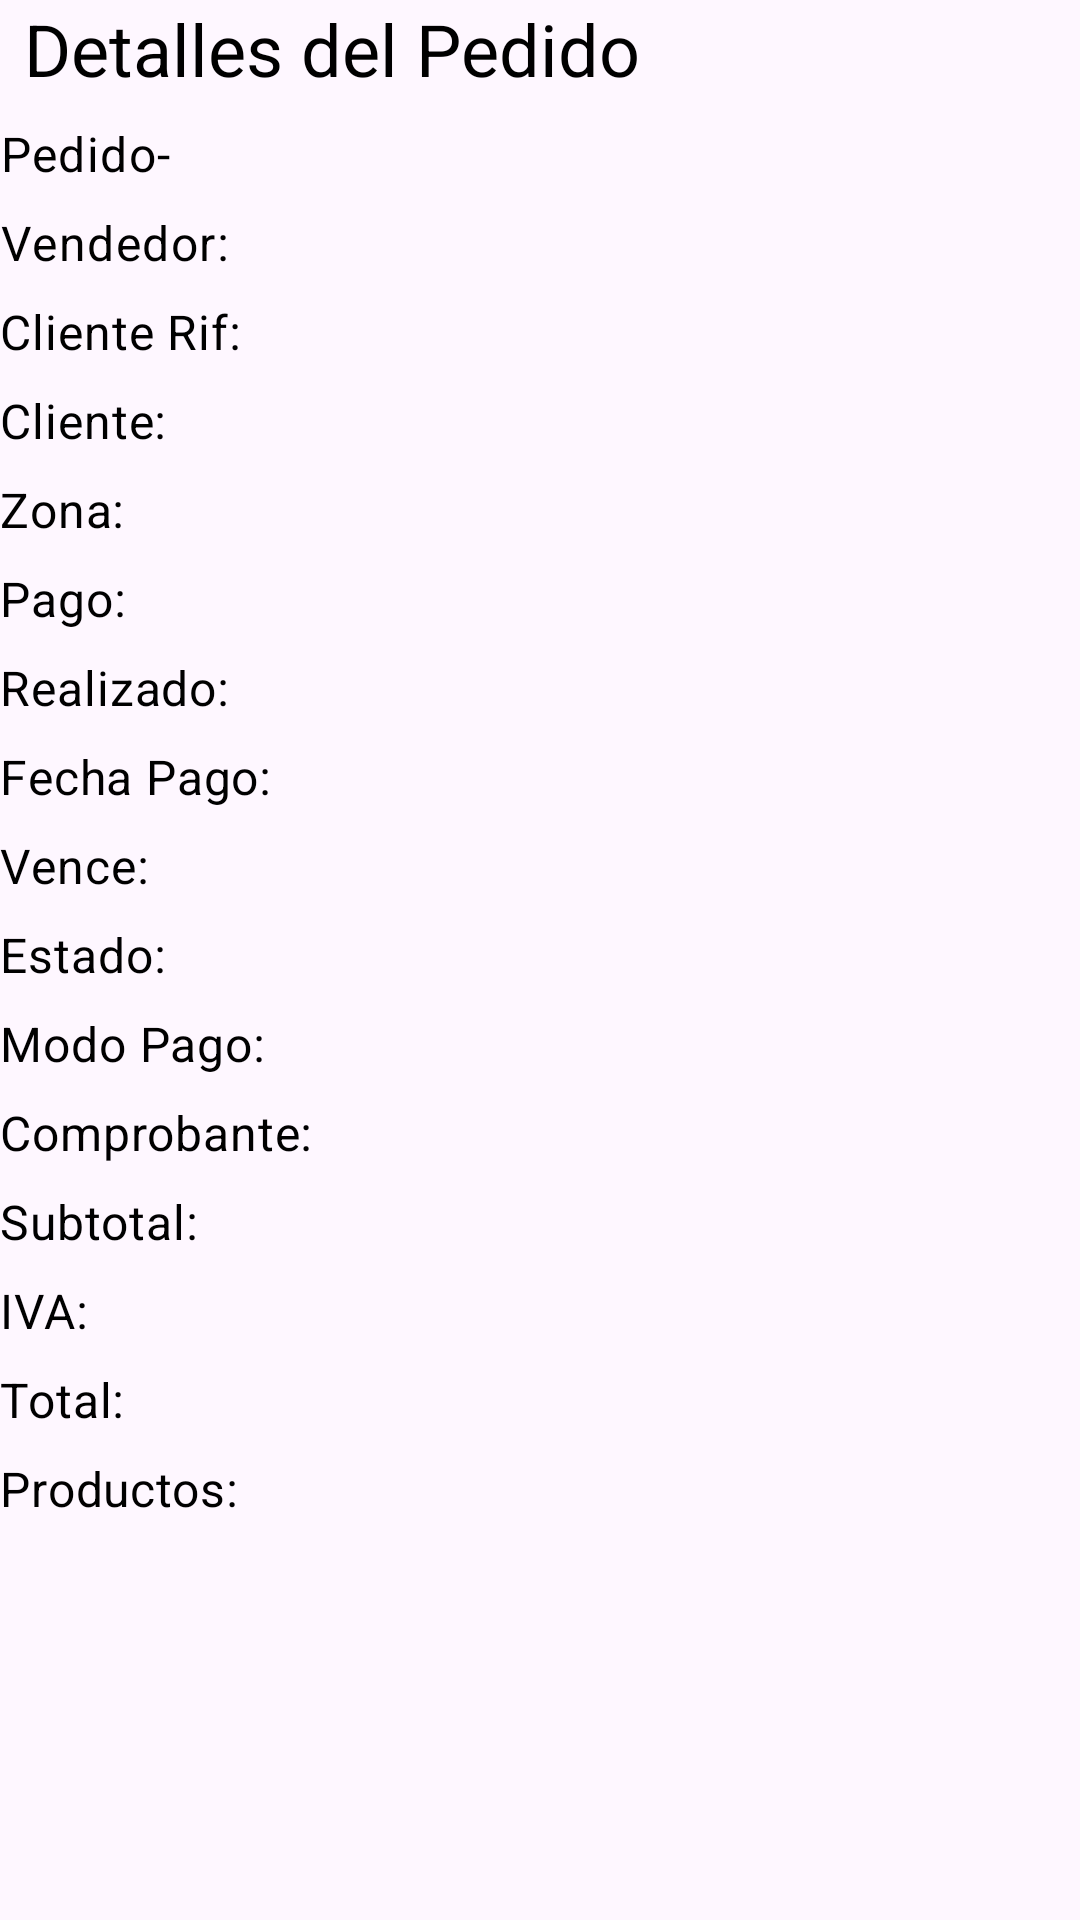

Here is an Android app screen rendered from its layout file. Give the layout XML and the strings, colors and styles it references.
<!-- AndroidManifest.xml: application theme Theme.Tesis_01 -->
<!-- res/layout/fragment_pedidos_detalles__dialog.xml -->
<?xml version="1.0" encoding="utf-8"?>
<androidx.appcompat.widget.LinearLayoutCompat xmlns:android="http://schemas.android.com/apk/res/android"
    xmlns:tools="http://schemas.android.com/tools"
    android:layout_width="match_parent"
    android:layout_height="match_parent"
    xmlns:app="http://schemas.android.com/apk/res-auto"
    android:orientation="vertical"
    android:background="?attr/colorSurface"
    tools:context=".Fragment_pedidosDetalles_Dialog">

    
    <LinearLayout
        android:layout_width="match_parent"
        android:layout_height="wrap_content"
        android:orientation="horizontal"
        android:gravity="center_vertical"
        android:paddingBottom="8dp">

        <TextView
            android:id="@+id/dialogTitle"
            android:layout_width="0dp"
            android:layout_height="wrap_content"
            android:layout_weight="1"
            android:paddingStart="8dp"
            android:text="Detalles del Pedido"
            android:textAppearance="?attr/textAppearanceHeadlineSmall"
            android:textColor="@color/black" />

        <ImageView
            android:id="@+id/closeDialog"
            android:layout_width="wrap_content"
            android:layout_height="wrap_content"
            android:src="@drawable/ic_close"
            android:contentDescription="Cerrar"
            android:padding="8dp" />


    </LinearLayout>

    
    <ScrollView
        android:layout_width="match_parent"
        android:layout_height="match_parent"
        android:layout_weight="1"
        android:backgroundTint="@color/design_default_color_background">

        <androidx.constraintlayout.widget.ConstraintLayout
            android:layout_width="match_parent"
            android:layout_height="match_parent">

            <LinearLayout
                android:id="@+id/linLay"
                android:layout_width="match_parent"
                android:layout_height="wrap_content"
                app:layout_constraintTop_toTopOf="parent"
                android:orientation="vertical">

                <TextView
                    android:id="@+id/pedidoId"
                    android:layout_width="match_parent"
                    android:layout_height="wrap_content"
                    android:paddingBottom="8dp"
                    android:text="Pedido- "
                    android:textAppearance="?attr/textAppearanceBodyLarge"
                    android:textColor="@color/black"
                    android:textSize="16sp" />

                <TextView
                    android:id="@+id/vendedor"
                    android:layout_width="match_parent"
                    android:layout_height="wrap_content"
                    android:paddingBottom="8dp"
                    android:text="Vendedor: "
                    android:textAppearance="?attr/textAppearanceBodyLarge"
                    android:textColor="@color/black"
                    android:textSize="16sp" />

                <TextView
                    android:id="@+id/clienteRif"
                    android:layout_width="match_parent"
                    android:layout_height="wrap_content"
                    android:paddingBottom="8dp"
                    android:text="Cliente Rif:"
                    android:textColor="@color/black"
                    android:textAppearance="?attr/textAppearanceBodyMedium"
                    android:textSize="16sp" />

                <TextView
                    android:id="@+id/clienteRaz"
                    android:layout_width="match_parent"
                    android:layout_height="wrap_content"
                    android:paddingBottom="8dp"
                    android:text="Cliente:"
                    android:textAppearance="?attr/textAppearanceBodyMedium"
                    android:textColor="@color/black"
                    android:textSize="16sp" />

                <TextView
                    android:id="@+id/Zona"
                    android:layout_width="match_parent"
                    android:layout_height="wrap_content"
                    android:paddingBottom="8dp"
                    android:text="Zona:"
                    android:textAppearance="?attr/textAppearanceBodyMedium"
                    android:textColor="@color/black"
                    android:textSize="16sp" />

                <TextView
                    android:id="@+id/forma_pago"
                    android:layout_width="match_parent"
                    android:layout_height="wrap_content"
                    android:paddingBottom="8dp"
                    android:text="Pago: "
                    android:textAppearance="?attr/textAppearanceBodyMedium"
                    android:textColor="@color/black"
                    android:textSize="16sp" />

                <TextView
                    android:id="@+id/fec_ini"
                    android:layout_width="match_parent"
                    android:layout_height="wrap_content"
                    android:paddingBottom="8dp"
                    android:text="Realizado: "
                    android:textAppearance="?attr/textAppearanceBodyMedium"
                    android:textColor="@color/black"
                    android:textSize="16sp" />

                <TextView
                    android:id="@+id/fec_pag"
                    android:layout_width="match_parent"
                    android:layout_height="wrap_content"
                    android:paddingBottom="8dp"
                    android:text="Fecha Pago: "
                    android:textAppearance="?attr/textAppearanceBodyMedium"
                    android:textColor="@color/black"
                    android:textSize="16sp" />

                <TextView
                    android:id="@+id/fec_lim"
                    android:layout_width="match_parent"
                    android:layout_height="wrap_content"
                    android:paddingBottom="8dp"
                    android:text="Vence: "
                    android:textAppearance="?attr/textAppearanceBodyMedium"
                    android:textColor="@color/black"
                    android:textSize="16sp" />


                <TextView
                    android:id="@+id/estado"
                    android:layout_width="match_parent"
                    android:layout_height="wrap_content"
                    android:paddingBottom="8dp"
                    android:text="Estado: "
                    android:textAppearance="?attr/textAppearanceBodyMedium"
                    android:textColor="@color/black"
                    android:textSize="16sp" />

                <TextView
                    android:id="@+id/modPag"
                    android:layout_width="match_parent"
                    android:layout_height="wrap_content"
                    android:paddingBottom="8dp"
                    android:text="Modo Pago: "
                    android:textAppearance="?attr/textAppearanceBodyMedium"
                    android:textColor="@color/black"
                    android:textSize="16sp" />

                <TextView
                    android:id="@+id/fact"
                    android:layout_width="match_parent"
                    android:layout_height="wrap_content"
                    android:paddingBottom="8dp"
                    android:text="Comprobante: "
                    android:textAppearance="?attr/textAppearanceBodyMedium"
                    android:textColor="@color/black"
                    android:textSize="16sp" />


                <TextView
                    android:id="@+id/subtotal"
                    android:layout_width="match_parent"
                    android:layout_height="wrap_content"
                    android:paddingBottom="8dp"
                    android:text="Subtotal: "
                    android:textAppearance="?attr/textAppearanceBodyMedium"
                    android:textColor="@color/black"
                    android:textSize="16sp" />

                <TextView
                    android:id="@+id/iva"
                    android:layout_width="match_parent"
                    android:layout_height="wrap_content"
                    android:paddingBottom="8dp"
                    android:text="IVA: "
                    android:textAppearance="?attr/textAppearanceBodyMedium"
                    android:textColor="@color/black"
                    android:textSize="16sp" />

                <TextView
                    android:id="@+id/total"
                    android:layout_width="match_parent"
                    android:layout_height="wrap_content"
                    android:paddingBottom="8dp"
                    android:text="Total: "
                    android:textAppearance="?attr/textAppearanceBodyMedium"
                    android:textColor="@color/black"
                    android:textSize="16sp" />

                <TextView
                    android:id="@+id/productos"
                    android:layout_width="match_parent"
                    android:layout_height="wrap_content"
                    android:paddingBottom="8dp"
                    android:text="Productos: "
                    android:textAppearance="?attr/textAppearanceBodyMedium"
                    android:textColor="@color/black"
                    android:textSize="16sp" />




            </LinearLayout>

            <androidx.recyclerview.widget.RecyclerView
                android:id="@+id/pro_lis"
                android:layout_width="match_parent"
                android:layout_height="wrap_content"
                android:layout_marginTop="8dp"
                app:layout_constraintTop_toBottomOf="@id/linLay"
                app:layout_constraintBottom_toBottomOf="parent"
                android:backgroundTint="@color/cardview_light_background"
                android:scrollbars="vertical" />


        </androidx.constraintlayout.widget.ConstraintLayout>
    </ScrollView>

    
</androidx.appcompat.widget.LinearLayoutCompat>
<!-- resources referenced by this layout -->
<resources>
  <style name="Theme.Tesis_01" parent="Base.Theme.Tesis_01" />
  <style name="Base.Theme.Tesis_01" parent="Theme.Material3.DayNight.NoActionBar">
          
          
      </style>
  <!-- not gathered from this repository: default colours our renderer supplied (Android Studio template values) -->
  <color name="black">#FF000000</color>
</resources>
